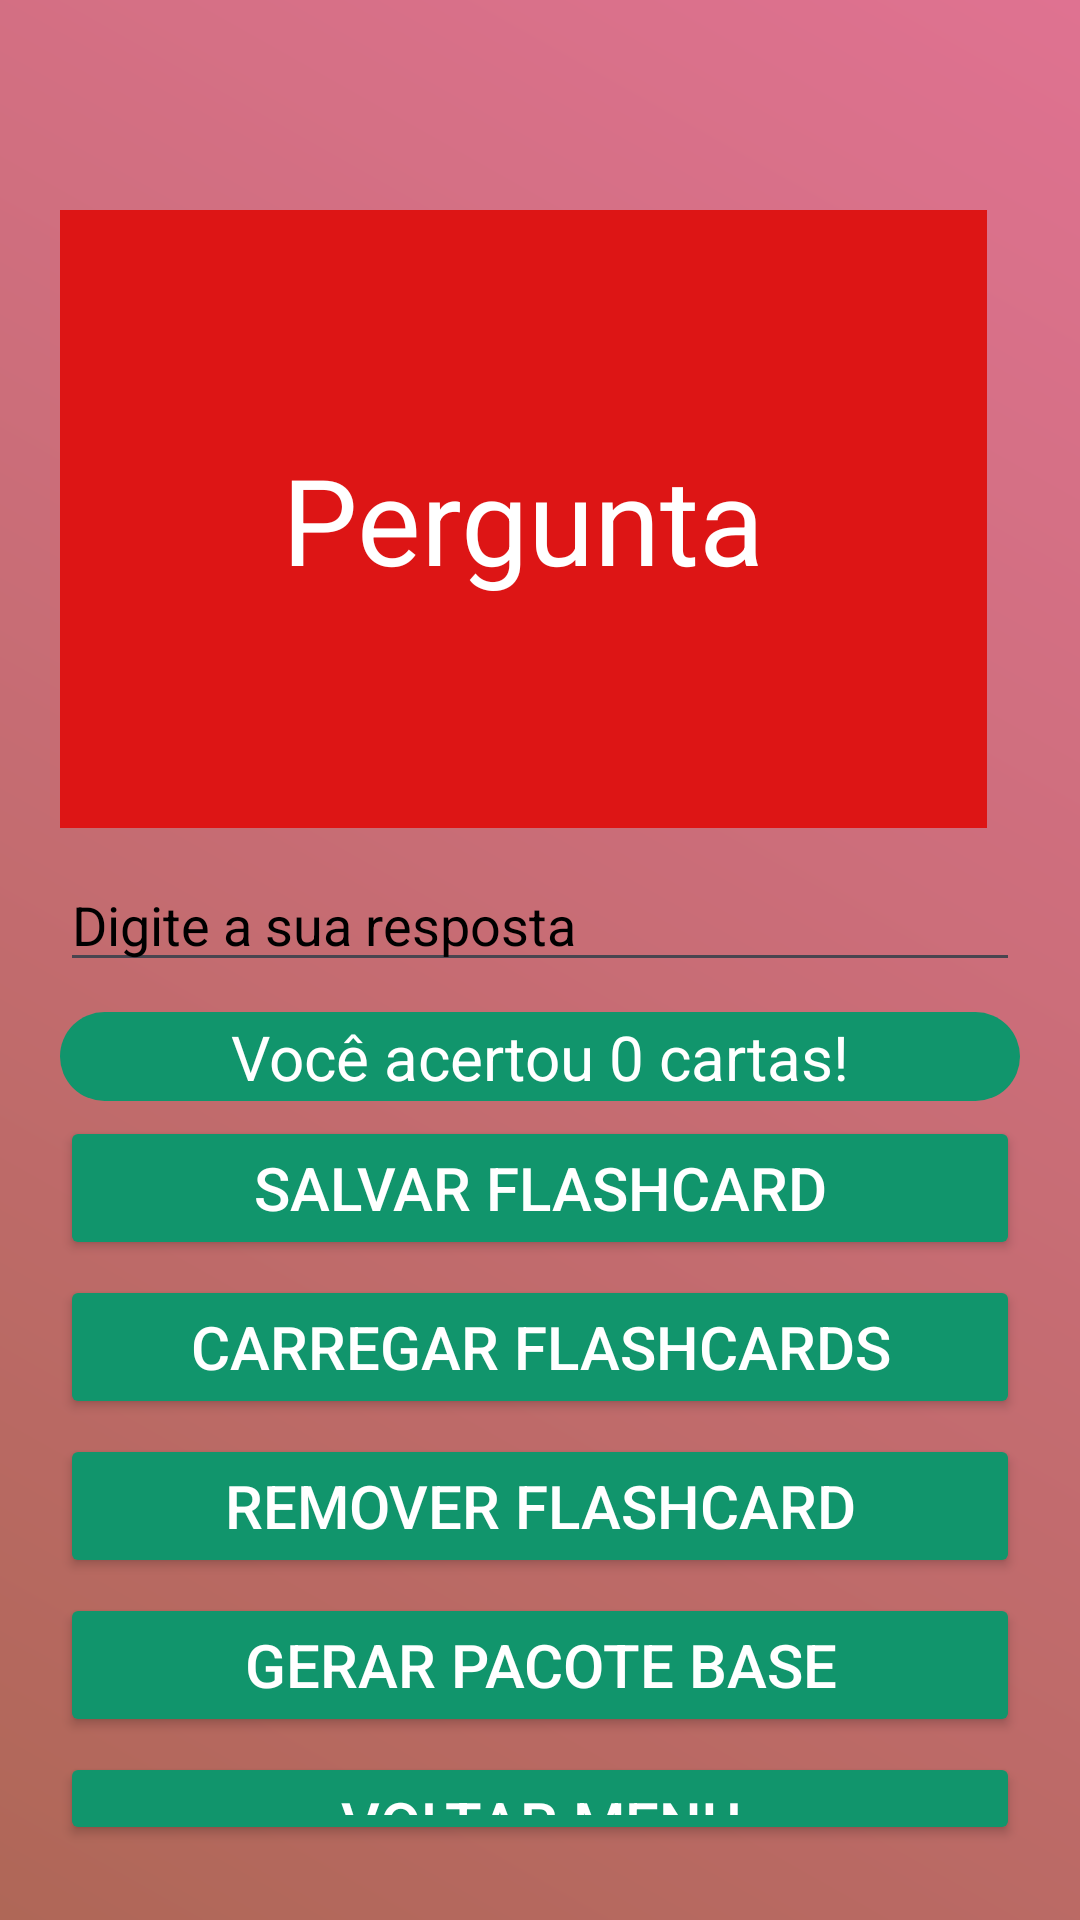

Layout XML and referenced resources for this Android screen:
<!-- AndroidManifest.xml: application theme Theme.ProjetoFlashcards2 -->
<!-- res/layout/activity_oneplayer.xml -->
<?xml version="1.0" encoding="utf-8"?>
<LinearLayout xmlns:android="http://schemas.android.com/apk/res/android"
    xmlns:app="http://schemas.android.com/apk/res-auto"
    xmlns:tools="http://schemas.android.com/tools"
    android:id="@+id/main"
    android:orientation="vertical"
    android:layout_width="match_parent"
    android:layout_height="match_parent"
    android:background="@drawable/gradient_background"
    tools:context=".MainActivity">



    <LinearLayout
        android:paddingTop="50dp"
        android:layout_margin="20dp"
        android:layout_width="match_parent"
        android:layout_height="wrap_content"
        android:orientation="vertical">

        <FrameLayout
            android:layout_width="match_parent"
            android:layout_height="wrap_content"
            android:gravity="center">
            <TextView
                android:layout_width="150pt"
                android:layout_height="100pt"
                android:id="@+id/txt_perg"
                android:gravity="center"
                android:text="Pergunta"
                android:textSize="40sp"
                android:textColor="@color/white"
                android:background="@color/red"
                android:alpha="1"
                app:layout_constraintBottom_toBottomOf="parent"
                app:layout_constraintEnd_toEndOf="parent"
                app:layout_constraintStart_toStartOf="parent"
                app:layout_constraintTop_toTopOf="parent"
                android:layout_marginBottom="10sp"/>

            <TextView
                android:layout_width="150pt"
                android:layout_height="100pt"
                android:id="@+id/txt_resp"
                android:gravity="center"
                android:text="Resposta"
                android:textSize="40sp"
                android:textColor="@color/white"
                android:background="#09268F"
                android:alpha="0"
                app:layout_constraintBottom_toBottomOf="parent"
                app:layout_constraintEnd_toEndOf="parent"
                app:layout_constraintStart_toStartOf="parent"
                app:layout_constraintTop_toTopOf="parent"
                android:layout_marginBottom="10sp"/>
        </FrameLayout>

        <LinearLayout
            android:layout_width="match_parent"
            android:layout_height="match_parent"
            android:orientation="vertical">
            <EditText
                android:layout_width="match_parent"
                android:layout_height="wrap_content"
                android:hint="Digite a sua resposta"
                android:textColorHint="@color/black"
                android:id="@+id/et_NomArq"
                android:layout_marginBottom="10sp">
            </EditText>
            <TextView
                android:layout_width="match_parent"
                android:layout_height="wrap_content"
                android:gravity="center"
                android:text="Você acertou 0 cartas!"
                android:textSize="10pt"
                android:textColor="@color/white"
                android:background="@drawable/rounded_corner"
                android:layout_marginBottom="5sp">

            </TextView>
            <Button
                android:layout_width="match_parent"
                android:layout_height="wrap_content"
                android:backgroundTint="@color/green"
                android:id="@+id/btn_Salvar"
                android:text="Salvar Flashcard"
                android:textSize="20sp"
                android:textColor="@color/white"
                android:layout_marginBottom="5sp">
            </Button>

            <Button
                android:layout_width="match_parent"
                android:layout_height="wrap_content"
                android:backgroundTint="@color/green"
                android:id="@+id/btn_Carregar"
                android:text="Carregar Flashcards"
                android:textSize="20sp"
                android:textColor="@color/white"
                android:layout_marginBottom="5sp">
            </Button>

            <Button
                android:layout_width="match_parent"
                android:layout_height="wrap_content"
                android:backgroundTint="@color/green"
                android:id="@+id/btn_Remover"
                android:text="Remover Flashcard"
                android:textSize="20sp"
                android:textColor="@color/white"
                android:layout_marginBottom="5sp">
            </Button>

            <Button
                android:layout_width="match_parent"
                android:layout_height="wrap_content"
                android:backgroundTint="@color/green"
                android:id="@+id/btn_GerarPacoteBase"
                android:text="Gerar Pacote Base"
                android:textSize="20sp"
                android:textColor="@color/white"
                android:layout_marginBottom="5sp">
            </Button>

            <Button
                android:layout_width="match_parent"
                android:layout_height="wrap_content"
                android:backgroundTint="@color/green"
                android:id="@+id/btn_Voltar"
                android:text="Voltar Menu"
                android:textSize="20sp"
                android:textColor="@color/white"
                android:layout_marginBottom="5sp">
            </Button>

        </LinearLayout>

    </LinearLayout>

</LinearLayout>
<!-- resources referenced by this layout -->
<resources>
  <color name="black">#FF000000</color>
  <color name="green">#11956C</color>
  <color name="red">#DD1515</color>
  <color name="white">#FFFFFFFF</color>
  <!-- drawable gradient_background (drawable) -->
  <?xml version="1.0" encoding="utf-8"?>
  <shape xmlns:android="http://schemas.android.com/apk/res/android">
      <gradient xmlns:android="http://schemas.android.com/apk/res/android"
          android:angle="45"
          android:startColor="#AF6757"
          android:endColor="#DF7291"
          android:type="linear" />
  </shape>
  <!-- drawable rounded_corner (drawable) -->
  <?xml version="1.0" encoding="utf-8"?>
  <shape xmlns:android="http://schemas.android.com/apk/res/android">
      <solid android:color="@color/green" />
  
      <padding
          android:left="1dp"
          android:right="1dp"
          android:bottom="1dp"
          android:top="1dp" />
  
      <corners android:radius="30dp" />
  </shape>
  <style name="Theme.ProjetoFlashcards2" parent="Base.Theme.ProjetoFlashcards2" />
  <style name="Base.Theme.ProjetoFlashcards2" parent="Theme.Material3.DayNight.NoActionBar">
          
          
      </style>
</resources>
